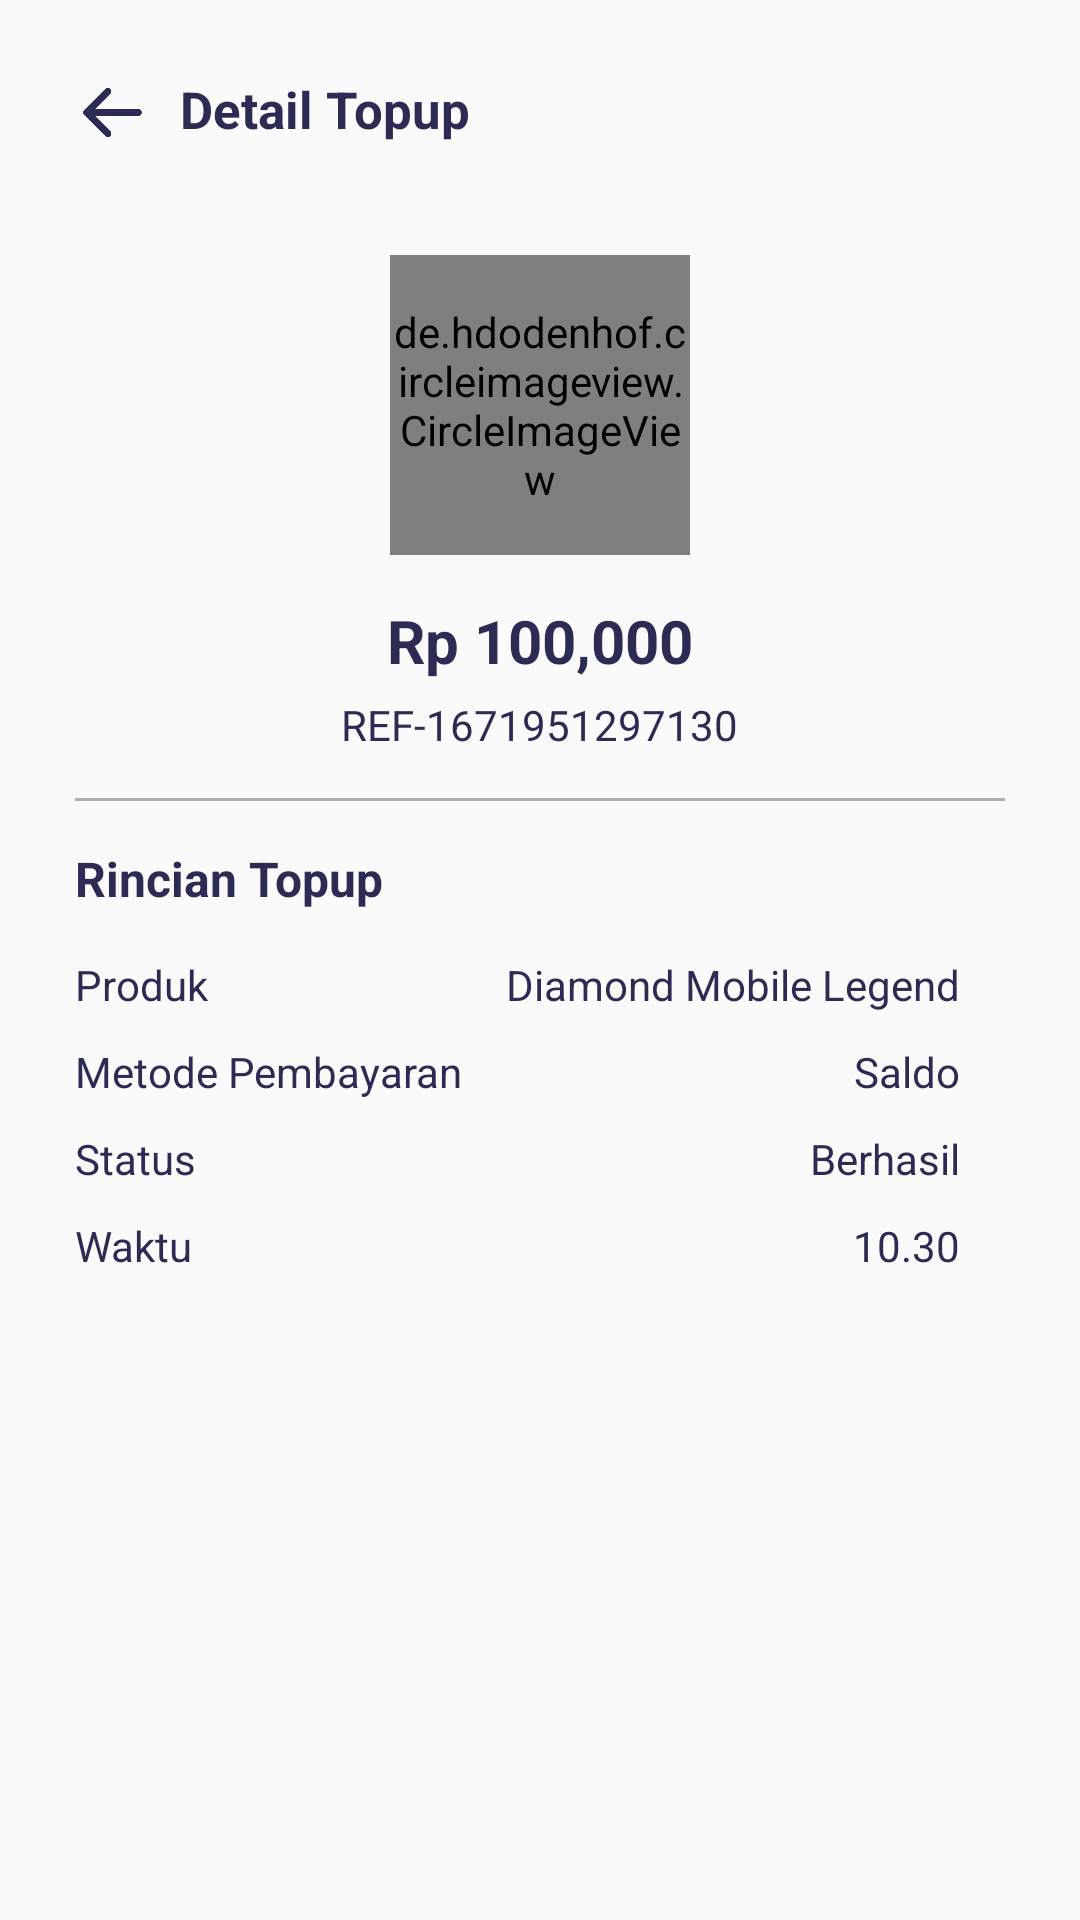

The Android layout XML behind this screen, and the referenced resources:
<!-- AndroidManifest.xml: application theme Theme.Dompetku -->
<!-- res/layout/activity_detail_topup.xml -->
<?xml version="1.0" encoding="utf-8"?>
<LinearLayout
    xmlns:android="http://schemas.android.com/apk/res/android"
    xmlns:app="http://schemas.android.com/apk/res-auto"
    xmlns:tools="http://schemas.android.com/tools"
    android:layout_width="match_parent"
    android:layout_height="match_parent"
    android:orientation="vertical"
    android:padding="25dp"
    tools:context=".DetailTopupActivity">

    <LinearLayout
        android:layout_width="wrap_content"
        android:layout_height="wrap_content"
        android:orientation="horizontal"
        android:layout_marginBottom="15dp">

        <ImageView
            android:id="@+id/btnBack"
            android:layout_width="25dp"
            android:layout_height="25dp"
            android:layout_gravity="center"
            android:layout_marginEnd="10dp"
            android:src="@drawable/ic_arrow_back"/>

        <TextView
            android:layout_width="wrap_content"
            android:layout_height="wrap_content"
            android:text="Detail Topup"
            android:textStyle="bold"
            android:textColor="@color/primary"
            android:textSize="17sp"/>
    </LinearLayout>

    <de.hdodenhof.circleimageview.CircleImageView
        android:id="@+id/photoProfile"
        android:layout_width="100dp"
        android:layout_height="100dp"
        android:layout_gravity="center"
        android:scaleType="centerCrop"
        android:layout_marginTop="20dp"
        android:src="@drawable/profil_placeholder"/>

    <TextView
        android:id="@+id/txtAmount"
        android:layout_width="wrap_content"
        android:layout_height="wrap_content"
        android:layout_marginTop="15sp"
        android:text="Rp 100,000"
        android:textColor="@color/primary"
        android:textSize="20sp"
        android:textStyle="bold"
        android:layout_gravity="center"/>

    <TextView
        android:id="@+id/txtId"
        android:layout_width="wrap_content"
        android:layout_height="wrap_content"
        android:layout_marginTop="5dp"
        android:text="REF-1671951297130"
        android:textColor="@color/primary"
        android:textSize="14sp"
        android:layout_gravity="center"/>

    <View
        android:layout_width="match_parent"
        android:layout_height="1dp"
        android:background="@color/gray"
        android:layout_marginTop="15dp"/>

    <TextView
        android:layout_width="wrap_content"
        android:layout_height="wrap_content"
        android:layout_marginTop="15sp"
        android:text="Rincian Topup"
        android:textStyle="bold"
        android:textColor="@color/primary"
        android:textSize="16sp" />

    <RelativeLayout
        android:layout_width="match_parent"
        android:layout_height="wrap_content"
        android:orientation="horizontal"
        android:layout_marginTop="15dp"
        android:layout_marginBottom="10dp"
        android:paddingEnd="15dp">

        <TextView
            android:layout_width="wrap_content"
            android:layout_height="wrap_content"
            android:text="Produk"
            android:textSize="14sp"
            android:textColor="@color/primary" />

        <TextView
            android:id="@+id/txtProduct"
            android:layout_width="wrap_content"
            android:layout_height="wrap_content"
            android:text="Diamond Mobile Legend"
            android:textSize="14sp"
            android:textColor="@color/primary"
            android:layout_alignParentRight="true"/>
    </RelativeLayout>

    <RelativeLayout
        android:layout_width="match_parent"
        android:layout_height="wrap_content"
        android:orientation="horizontal"
        android:layout_marginBottom="10dp"
        android:paddingEnd="15dp">

        <TextView
            android:layout_width="wrap_content"
            android:layout_height="wrap_content"
            android:text="Metode Pembayaran"
            android:textSize="14sp"
            android:textColor="@color/primary" />

        <TextView
            android:layout_width="wrap_content"
            android:layout_height="wrap_content"
            android:text="Saldo"
            android:textSize="14sp"
            android:textColor="@color/primary"
            android:layout_alignParentRight="true"/>
    </RelativeLayout>

    <RelativeLayout
        android:layout_width="match_parent"
        android:layout_height="wrap_content"
        android:orientation="horizontal"
        android:layout_marginBottom="10dp"
        android:paddingEnd="15dp">

        <TextView
            android:layout_width="wrap_content"
            android:layout_height="wrap_content"
            android:text="Status"
            android:textSize="14sp"
            android:textColor="@color/primary" />

        <TextView
            android:id="@+id/txtStatus"
            android:layout_width="wrap_content"
            android:layout_height="wrap_content"
            android:text="Berhasil"
            android:textSize="14sp"
            android:textColor="@color/primary"
            android:layout_alignParentRight="true"/>
    </RelativeLayout>

    <RelativeLayout
        android:layout_width="match_parent"
        android:layout_height="wrap_content"
        android:orientation="horizontal"
        android:layout_marginBottom="10dp"
        android:paddingEnd="15dp">

        <TextView
            android:layout_width="wrap_content"
            android:layout_height="wrap_content"
            android:text="Waktu"
            android:textColor="@color/primary"
            android:textSize="14sp" />

        <TextView
            android:id="@+id/txtDate"
            android:layout_width="wrap_content"
            android:layout_height="wrap_content"
            android:text="10.30"
            android:textSize="14sp"
            android:textColor="@color/primary"
            android:layout_alignParentRight="true"/>
    </RelativeLayout>

</LinearLayout>
<!-- resources referenced by this layout -->
<resources>
  <color name="gray">#AFAFAF</color>
  <color name="primary">#2C2B54</color>
  <!-- drawable ic_arrow_back: png bitmap (drawable, 4388 bytes) -->
  <style name="Theme.Dompetku" parent="Theme.AppCompat.Light.NoActionBar">
          
          <item name="colorPrimary">@color/purple_500</item>
          <item name="colorPrimaryVariant">@color/purple_700</item>
          <item name="colorOnPrimary">@color/white</item>
          
          <item name="colorSecondary">@color/teal_200</item>
          <item name="colorSecondaryVariant">@color/teal_700</item>
          <item name="colorOnSecondary">@color/black</item>
          
          <item name="android:statusBarColor">?attr/colorPrimaryVariant</item>
          
      </style>
  <color name="purple_500">#FF6200EE</color>
  <color name="purple_700">#FF3700B3</color>
  <color name="white">#FFFFFFFF</color>
  <color name="teal_200">#FF03DAC5</color>
  <color name="teal_700">#FF018786</color>
  <color name="black">#FF000000</color>
</resources>
